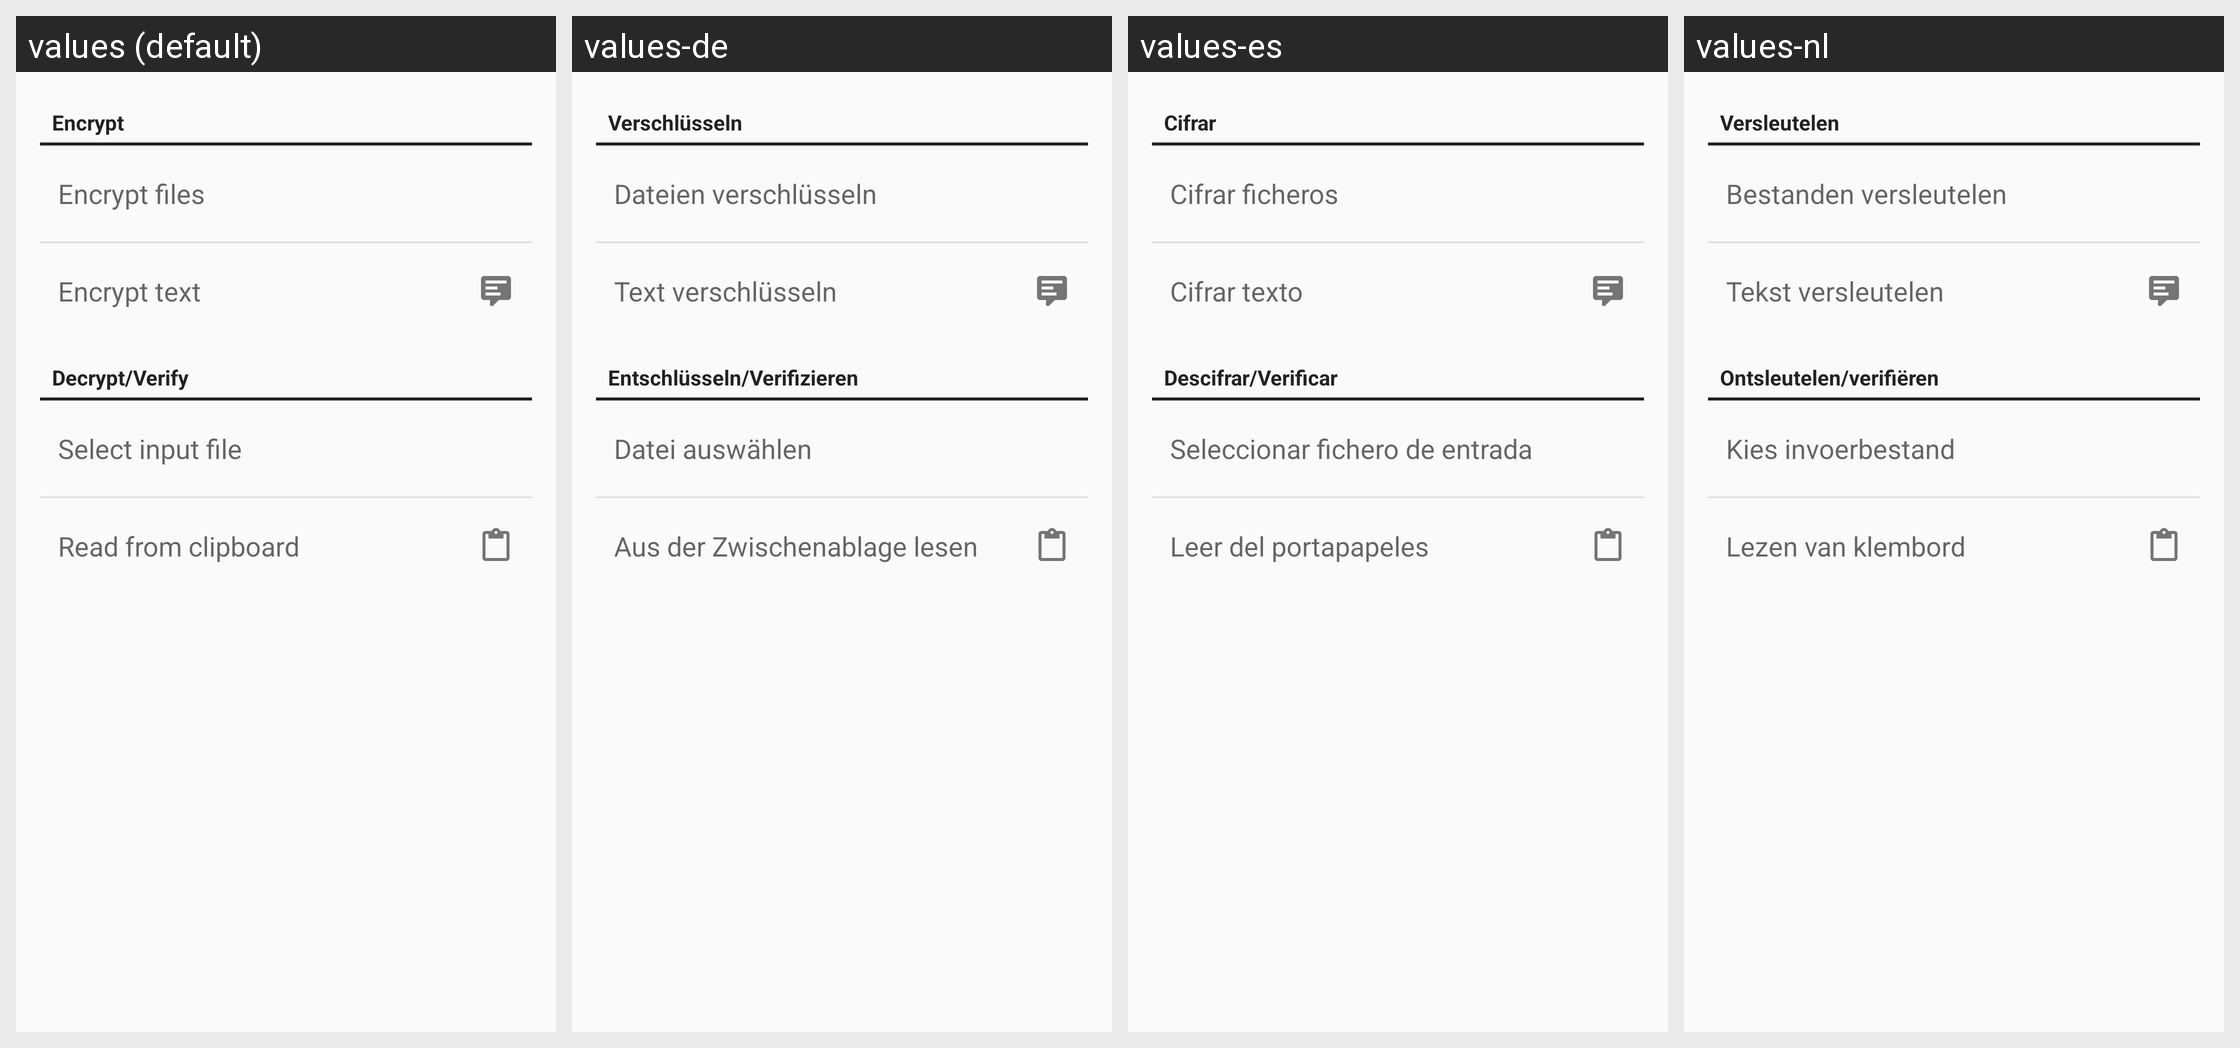

The same Android screen rendered under several of its app's locales, left to right. List the strings drawn on it with the default value and each locale's translation.
Android screen res/layout/encrypt_decrypt_fragment.xml rendered under 4 locales, left to right: values (default), values-de, values-es, values-nl. Device: Nexus 5 (rendered at 1080×1920; each locale shown at half size, 540×960, under a caption strip naming it); theme Theme.Keychain.Light.
Other locales in the repository, not shown: values-ar, values-bg, values-bn, values-br, values-ca, values-cs, values-da, values-el, values-eo, values-es-rMX, values-et, values-eu, values-fa, values-fi, values-fr, values-gl, values-hi, values-hu, values-id, values-in, values-it, values-iw, values-ja, values-jv, values-kn, values-ko, values-la, values-nb, values-nl-rBE, values-no, values-pa, values-pl, values-pt, values-pt-rBR, values-ro, values-ru, values-sk, values-sl, values-sr, values-sv, values-te, values-th, values-tr, values-uk, values-ur, values-vi, values-zh, values-zh-rCN, values-zh-rTW.
Strings drawn on this screen, with the default value and each locale's value (text and hints the layout hard-codes, and strings that could not be matched under every locale, appear in the picture but are not listed):

section_encrypt
  values: Encrypt
  values-de: Verschlüsseln
  values-es: Cifrar
  values-nl: Versleutelen

btn_encrypt_files
  values: Encrypt files
  values-de: Dateien verschlüsseln
  values-es: Cifrar ficheros
  values-nl: Bestanden versleutelen

btn_encrypt_text
  values: Encrypt text
  values-de: Text verschlüsseln
  values-es: Cifrar texto
  values-nl: Tekst versleutelen

section_decrypt
  values: Decrypt/Verify
  values-de: Entschlüsseln/Verifizieren
  values-es: Descifrar/Verificar
  values-nl: Ontsleutelen/verifiëren

btn_decrypt_files
  values: Select input file
  values-de: Datei auswählen
  values-es: Seleccionar fichero de entrada
  values-nl: Kies invoerbestand

btn_decrypt_clipboard
  values: Read from clipboard
  values-de: Aus der Zwischenablage lesen
  values-es: Leer del portapapeles
  values-nl: Lezen van klembord
